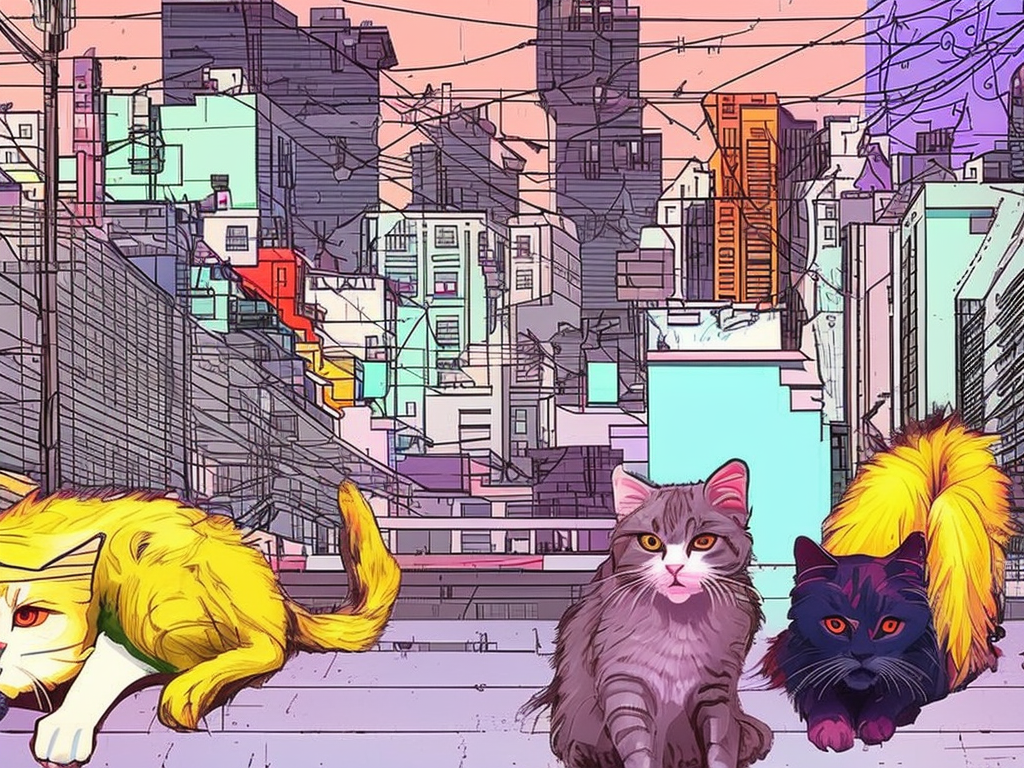
Generation parameters embedded in this image by AUTOMATIC1111 Stable Diffusion web UI or a fork of it (Forge, ...) (PNG 'parameters' text chunk):
cats living in a cyberpunk city. colorful manga
Steps: 66, Sampler: DPM2 a Karras, CFG scale: 7, Seed: 3944079174, Size: 1024x768, Model hash: 4bdfc29c